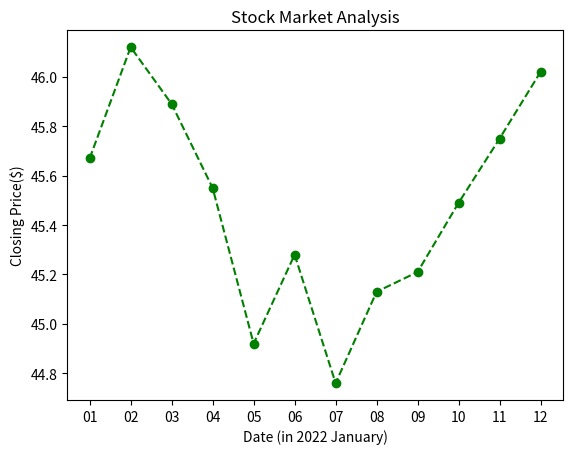

This chart was generated by the following Python code:
import matplotlib.pyplot as plt

dates = ["01","02","03","04","05","06","07","08","09","10","11","12"]
price = [45.67, 46.12, 45.89, 45.55, 44.92, 45.28, 44.76, 45.13, 45.21, 45.49, 45.75, 46.02]


sum_returns = 0
for i in range(1,len(price)):
	dif=((price[i] - price[i-1])/price[i-1])*100
	sum_returns += dif
	print("First")
	print(dates[i]+": "+str(dif))
	print("Second")
	print(sum_returns/11)

plt.plot(dates,price, marker = 'o', linestyle = '--', color = 'green')
plt.xlabel('Date (in 2022 January)')
plt.ylabel('Closing Price($)')
plt.title("Stock Market Analysis")	
	
plt.show()



